Run: headless pygame with SDL's dummy video driver; simulated clock (each Clock.tick advances the game by its frame time, no real sleeping); random seed 0; keys injected as events and as key.get_pressed() state; no mouse input.
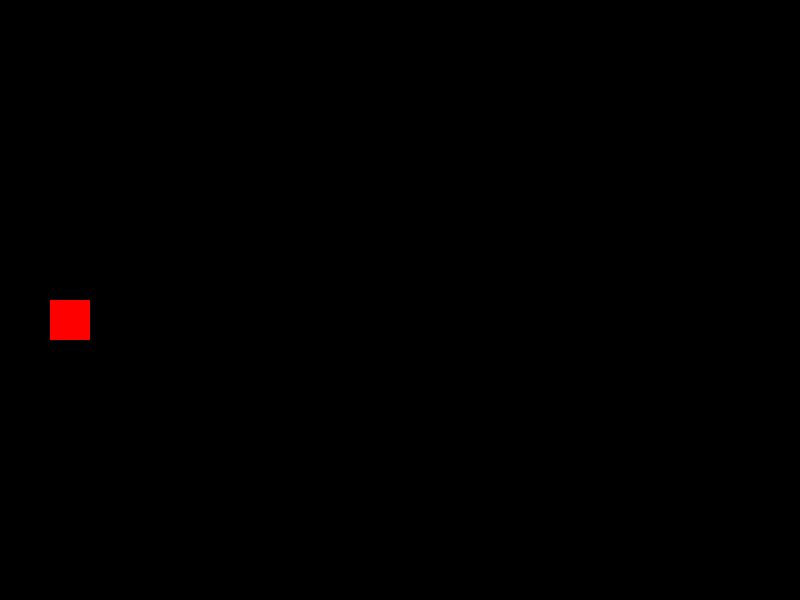
Frame 1 of 4 · flips 1–60 · no input
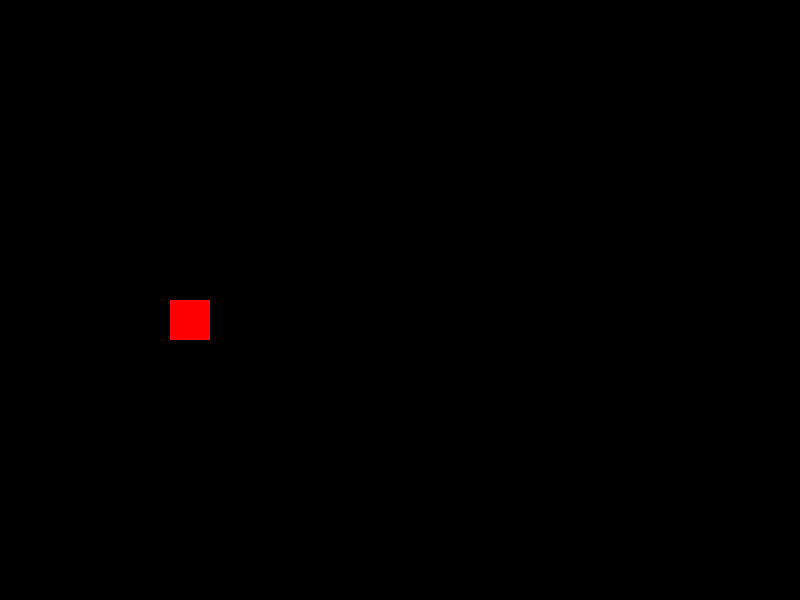
Frame 2 of 4 · flips 61–180 · tapped SPACE, RETURN · held RIGHT (→), D
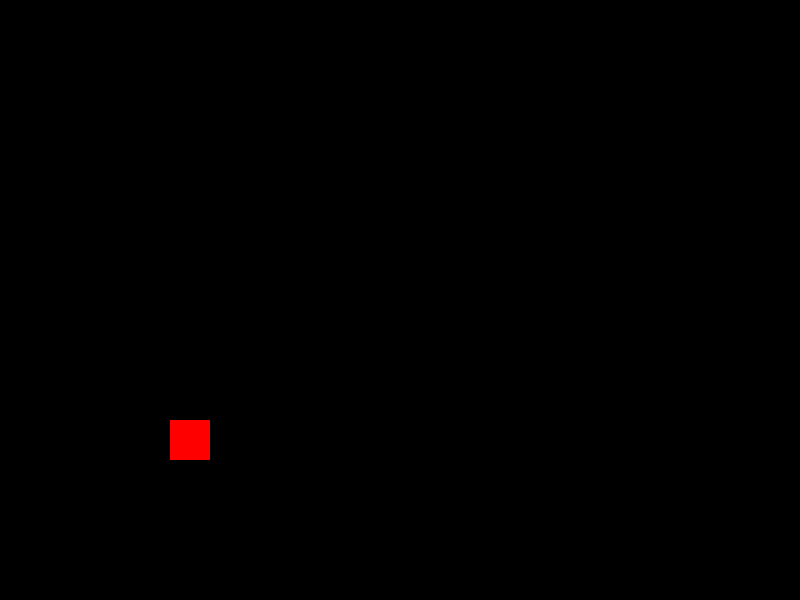
Frame 3 of 4 · flips 181–300 · held DOWN (↓), S
Frame 4 of 4 · flips 301–420 · held LEFT (←), A, UP (↑), W · screen same as frame 1, image omitted

The pygame program that drew these frames:

import pygame
import sys

# Pygameの初期化
pygame.init()

# 画面の幅と高さ
WIDTH, HEIGHT = 800, 600

# 画面の設定
screen = pygame.display.set_mode((WIDTH, HEIGHT))
pygame.display.set_caption("横スクロールアクションゲーム")

# プレイヤーのキャラクター
player = pygame.Rect(50, 300, 40, 40)
player_color = (255, 0, 0)

# プレイヤーの速度
player_speed = 1

# メインゲームループ
running = True
while running:
    for event in pygame.event.get():
        if event.type == pygame.QUIT:
            running = False

    # キー入力の処理
    keys = pygame.key.get_pressed()
    if keys[pygame.K_w]:
        player.y -= player_speed
    if keys[pygame.K_s]:
        player.y += player_speed
    if keys[pygame.K_a]:
        player.x -= player_speed
    if keys[pygame.K_d]:
        player.x += player_speed

    # 描画
    screen.fill((0, 0, 0))
    pygame.draw.rect(screen, player_color, player)

    pygame.display.update()

# Pygameの終了
pygame.quit()
sys.exit()
